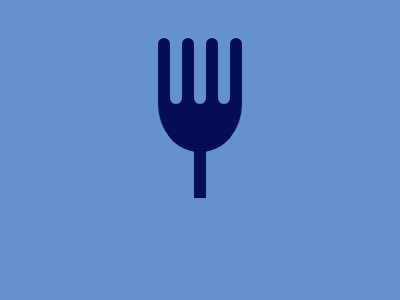

Give the HTML and CSS whose rendering is this image.

<!DOCTYPE html>
<html lang="en">
<head>
    <meta charset="UTF-8">
    <meta http-equiv="X-UA-Compatible" content="IE=edge">
    <meta name="viewport" content="width=device-width, initial-scale=1.0">
    <title>Document</title>
    <style>
body{
    background-color:#6592CF ;
    position: relative;
    display: flex;
    align-items: center;
    justify-content: center;
}
.main{
    position: relative;
    top:10vh;
    height: 50vmax;
    width: 50vmax;
    display: flex;
    justify-content: center;
}
.lparent{

    position: absolute;
    height: 33%;
    width: 100%;
    display: flex;
    justify-content: center;

}
.l1{
    top:0px;
    height: 100%;
    width: 6%;
    border-radius: 20px ;
    background-color: #060F55;
}
.l2{
    height: 100%;
    width: 6%;
    border-radius: 20px ;
    background-color: #6592CF;
}
.l3{
    height: 100%;
    width: 6%;
    border-radius: 20px ;
    background-color: #060F55;
}
.l4{
    height: 100%;
    width: 6%;
    border-radius: 20px ;
    background-color: #6592CF;
}
.l5{
    height: 100%;
    width: 6%;
    border-radius: 20px ;
    background-color: #060F55;
}
.l6{
    height: 100%;
    width: 6%;
    border-radius: 20px ;
    background-color: #6592CF;
}
.l7{
    height: 100%;
    width: 6%;
    border-radius: 20px ;
    background-color: #060F55;
}
.semi{top: 8%;
    width: 42%;
    position: absolute;
    height: 49%;
    border-radius: 49%;
    background-color: #060F55;


}
.l8{ top:30%;
    position: absolute;
    height: 50%;
    width: 6%;
    background-color: #060F55;
}




    </style>


</head>
<body>
 <div class="main">
    <div class="l8"></div>

<div class="semi"></div>

<div class="lparent">
<div class="l1"></div>
<div class="l2"></div>
<div class="l3"></div>
<div class="l4"></div>
<div class="l5"></div>
<div class="l6"></div>
<div class="l7"></div>
</div>
 </div>
</body>
</html>